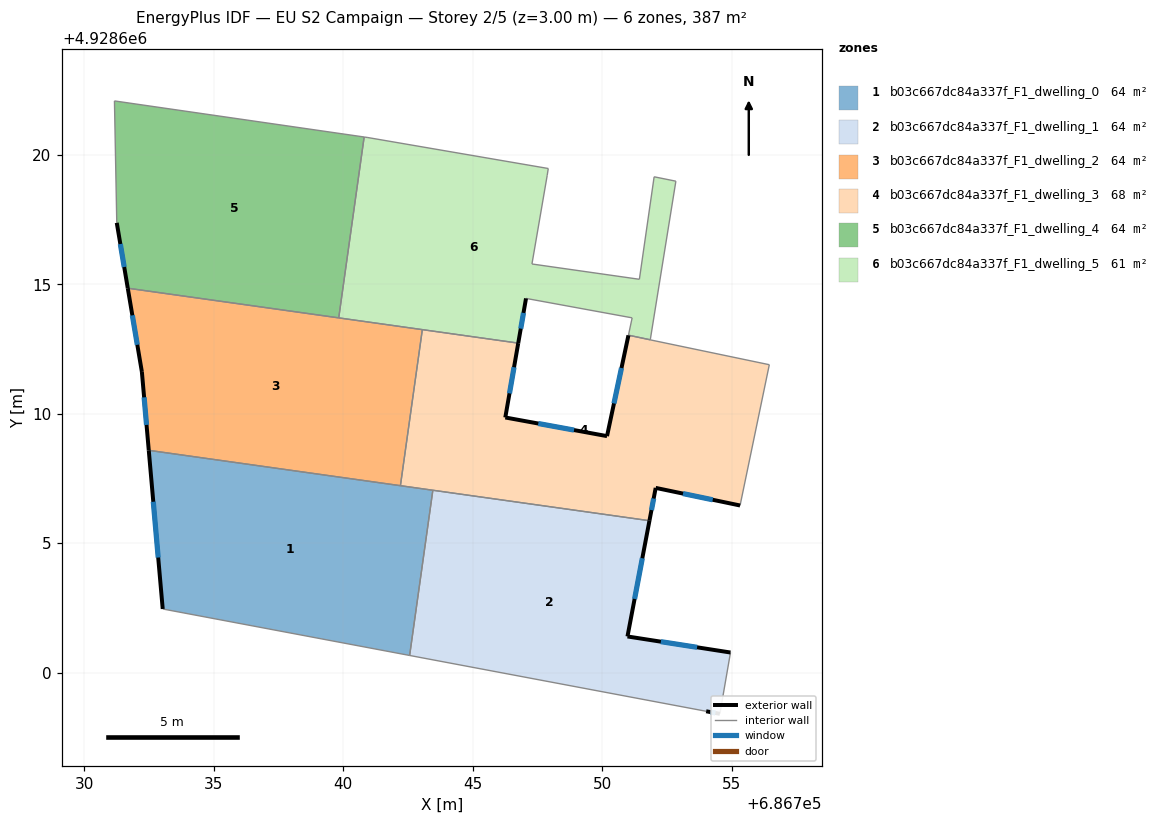
=== STOREY PLAN SPEC (per zone: floor XY polygon, exterior-wall plan segments, windows/doors) ===
zone 1: b03c667dc84a337f_F1_dwelling_0  (64.5 m²)
  floor: (686743.46, 4928607.04) (686742.56, 4928600.66) (686733.02, 4928602.46) (686732.48, 4928608.59)
  exterior wall: (686732.48, 4928608.59) – (686733.02, 4928602.46)  [6.2 m]
    window: (686732.66, 4928606.60) – (686732.85, 4928604.44)  [2.3 m²]
  interior walls: 4
zone 2: b03c667dc84a337f_F1_dwelling_1  (64.5 m²)
  floor: (686751.83, 4928605.87) (686750.98, 4928601.39) (686754.96, 4928600.78) (686754.55, 4928598.41) (686754.02, 4928598.50) (686742.56, 4928600.66) (686743.46, 4928607.04)
  exterior wall: (686750.98, 4928601.39) – (686751.83, 4928605.87)  [4.6 m]
    window: (686751.25, 4928602.84) – (686751.55, 4928604.42)  [1.7 m²]
  exterior wall: (686754.96, 4928600.78) – (686750.98, 4928601.39)  [4.0 m]
    window: (686753.67, 4928600.98) – (686752.27, 4928601.19)  [1.5 m²]
  exterior wall: (686754.02, 4928598.50) – (686754.55, 4928598.41)  [0.5 m]
    window: (686754.19, 4928598.47) – (686754.38, 4928598.44)  [0.2 m²]
  interior walls: 4
zone 3: b03c667dc84a337f_F1_dwelling_2  (64.5 m²)
  floor: (686743.05, 4928613.25) (686742.21, 4928607.22) (686732.48, 4928608.59) (686732.22, 4928611.62) (686731.67, 4928614.85)
  exterior wall: (686732.22, 4928611.62) – (686732.48, 4928608.59)  [3.0 m]
    window: (686732.31, 4928610.63) – (686732.40, 4928609.57)  [1.1 m²]
  exterior wall: (686731.67, 4928614.85) – (686732.22, 4928611.62)  [3.3 m]
    window: (686731.85, 4928613.80) – (686732.04, 4928612.66)  [1.2 m²]
  interior walls: 4
zone 4: b03c667dc84a337f_F1_dwelling_3  (68.4 m²)
  floor: (686756.46, 4928611.89) (686755.33, 4928606.46) (686752.07, 4928607.13) (686751.83, 4928605.87) (686742.21, 4928607.22) (686743.05, 4928613.25) (686746.76, 4928612.73) (686746.26, 4928609.86) (686750.19, 4928609.13) (686751.02, 4928613.03) (686751.86, 4928612.85)
  exterior wall: (686746.26, 4928609.86) – (686746.76, 4928612.73)  [2.9 m]
    window: (686746.42, 4928610.79) – (686746.60, 4928611.80)  [1.1 m²]
  exterior wall: (686750.19, 4928609.13) – (686746.26, 4928609.86)  [4.0 m]
    window: (686748.92, 4928609.37) – (686747.53, 4928609.62)  [1.5 m²]
  exterior wall: (686751.02, 4928613.03) – (686750.19, 4928609.13)  [4.0 m]
    window: (686750.75, 4928611.77) – (686750.46, 4928610.40)  [1.5 m²]
  exterior wall: (686752.07, 4928607.13) – (686755.33, 4928606.46)  [3.3 m]
    window: (686753.13, 4928606.91) – (686754.27, 4928606.68)  [1.2 m²]
  exterior wall: (686751.83, 4928605.87) – (686752.07, 4928607.13)  [1.3 m]
    window: (686751.91, 4928606.28) – (686751.99, 4928606.72)  [0.5 m²]
  interior walls: 7
zone 5: b03c667dc84a337f_F1_dwelling_4  (64.5 m²)
  floor: (686740.81, 4928620.69) (686739.82, 4928613.70) (686731.67, 4928614.85) (686731.25, 4928617.38) (686731.16, 4928622.08)
  exterior wall: (686731.25, 4928617.38) – (686731.67, 4928614.85)  [2.6 m]
    window: (686731.39, 4928616.56) – (686731.54, 4928615.67)  [1.0 m²]
  interior walls: 4
zone 6: b03c667dc84a337f_F1_dwelling_5  (60.5 m²)
  floor: (686752.85, 4928618.98) (686751.86, 4928612.86) (686751.02, 4928613.03) (686751.16, 4928613.70) (686747.06, 4928614.46) (686746.76, 4928612.73) (686739.82, 4928613.70) (686740.81, 4928620.69) (686740.92, 4928620.67) (686747.92, 4928619.47) (686747.88, 4928619.21) (686747.29, 4928615.79) (686751.44, 4928615.19) (686752.01, 4928619.15)
  exterior wall: (686746.76, 4928612.73) – (686747.06, 4928614.46)  [1.8 m]
    window: (686746.86, 4928613.29) – (686746.96, 4928613.90)  [0.7 m²]
  interior walls: 14

=== DERIVED (storey summary) ===
Building: EU S2 Campaign
Storey: 2 of 5  (floor level z = 3.00 m)
Storey gross floor area: 386.8 m²
Zones on this storey: 6
  - b03c667dc84a337f_F1_dwelling_0: floor 64.5 m²; exterior wall 6.2 m (18.5 m²); 1 window(s) 2.3 m²; WWR 12.4%
  - b03c667dc84a337f_F1_dwelling_1: floor 64.5 m²; exterior wall 9.1 m (27.4 m²); 3 window(s) 3.4 m²; WWR 12.4%
  - b03c667dc84a337f_F1_dwelling_2: floor 64.5 m²; exterior wall 6.3 m (19.0 m²); 2 window(s) 2.3 m²; WWR 12.4%
  - b03c667dc84a337f_F1_dwelling_3: floor 68.4 m²; exterior wall 15.5 m (46.5 m²); 5 window(s) 5.8 m²; WWR 12.4%
  - b03c667dc84a337f_F1_dwelling_4: floor 64.5 m²; exterior wall 2.6 m (7.7 m²); 1 window(s) 1.0 m²; WWR 12.4%
  - b03c667dc84a337f_F1_dwelling_5: floor 60.5 m²; exterior wall 1.8 m (5.3 m²); 1 window(s) 0.7 m²; WWR 12.4%
Zone adjacency (shared interzone walls):
  - b03c667dc84a337f_F1_dwelling_0 ↔ b03c667dc84a337f_F1_dwelling_1
  - b03c667dc84a337f_F1_dwelling_0 ↔ b03c667dc84a337f_F1_dwelling_2
  - b03c667dc84a337f_F1_dwelling_0 ↔ b03c667dc84a337f_F1_dwelling_3
  - b03c667dc84a337f_F1_dwelling_1 ↔ b03c667dc84a337f_F1_dwelling_3
  - b03c667dc84a337f_F1_dwelling_2 ↔ b03c667dc84a337f_F1_dwelling_3
  - b03c667dc84a337f_F1_dwelling_2 ↔ b03c667dc84a337f_F1_dwelling_4
  - b03c667dc84a337f_F1_dwelling_2 ↔ b03c667dc84a337f_F1_dwelling_5
  - b03c667dc84a337f_F1_dwelling_3 ↔ b03c667dc84a337f_F1_dwelling_5
  - b03c667dc84a337f_F1_dwelling_4 ↔ b03c667dc84a337f_F1_dwelling_5